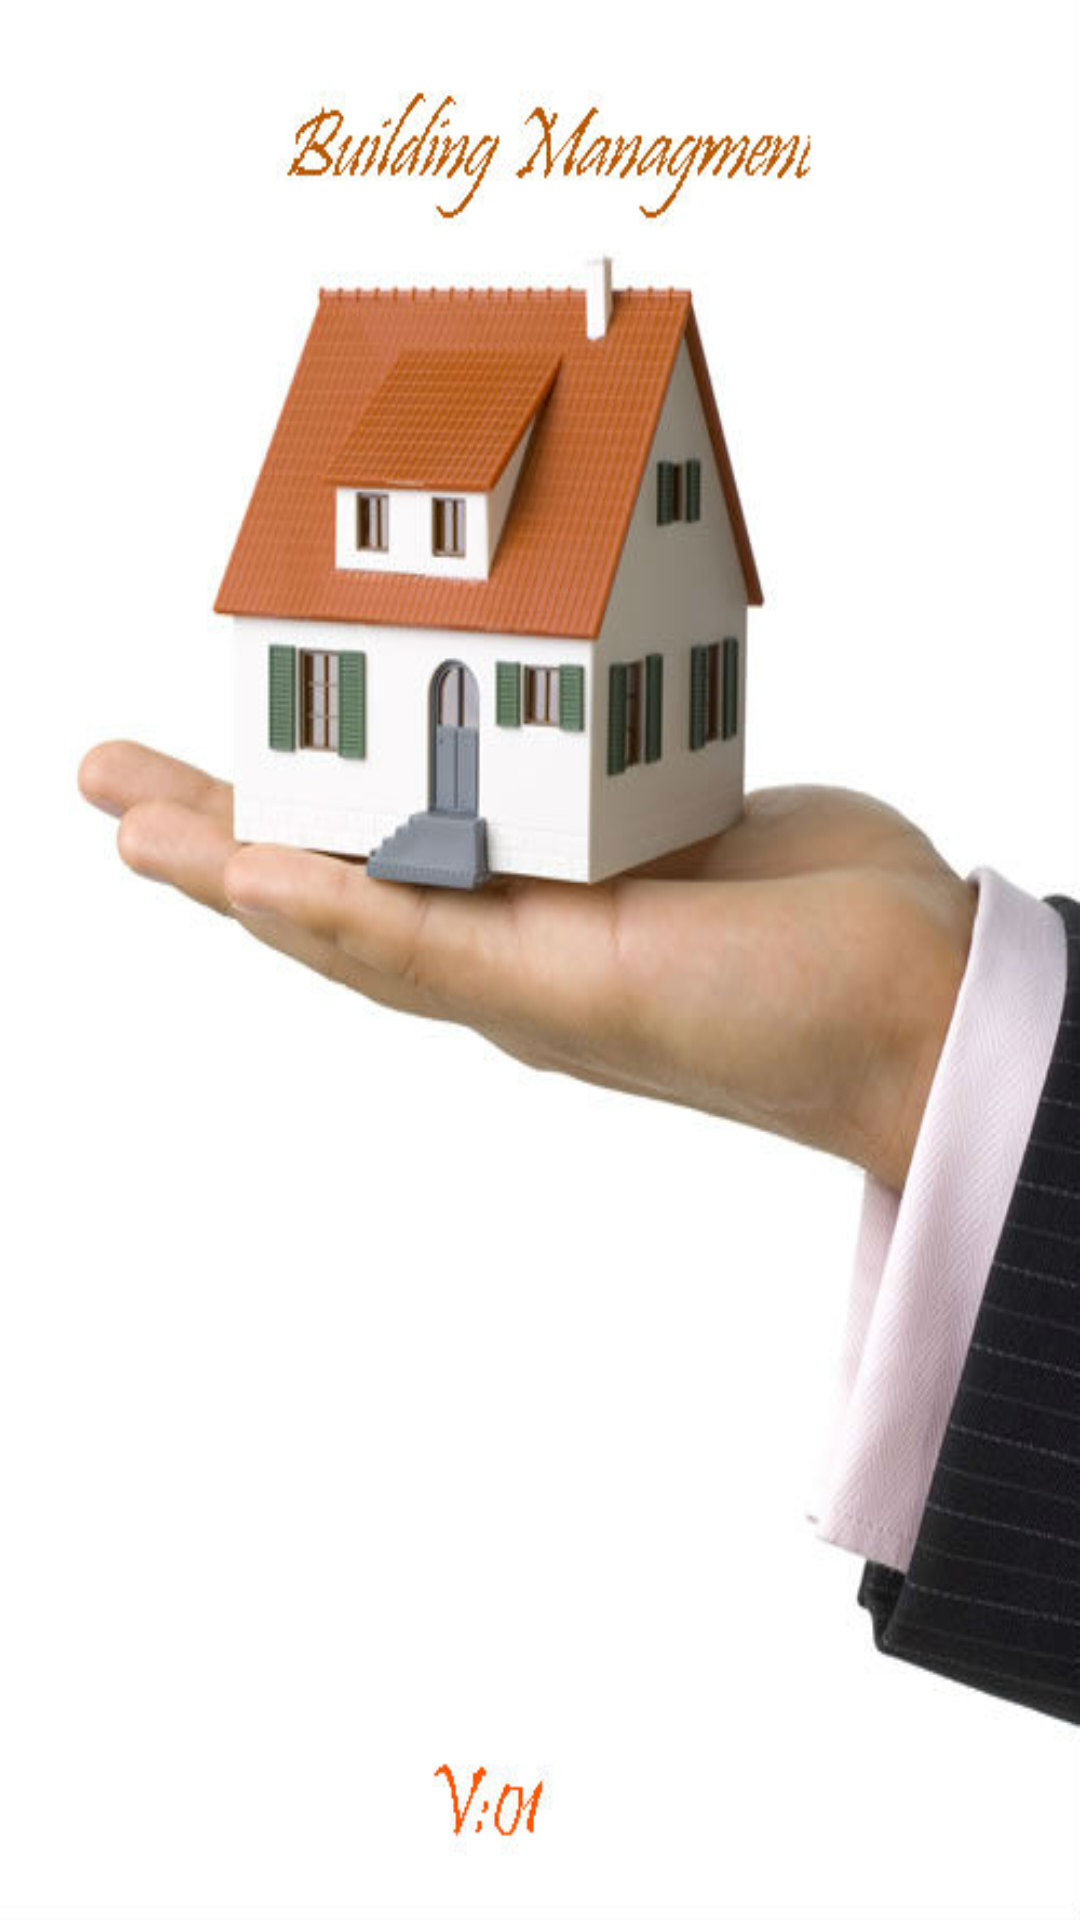

Produce the Android XML layout that renders to this screen, including the resource entries it uses.
<!-- AndroidManifest.xml: application theme AppTheme -->
<!-- res/layout/activity_first.xml -->
<?xml version="1.0" encoding="utf-8"?>

<RelativeLayout xmlns:android="http://schemas.android.com/apk/res/android"
    xmlns:tools="http://schemas.android.com/tools"
    android:layout_width="match_parent"
    android:layout_height="match_parent"
    android:paddingBottom="@dimen/activity_vertical_margin"
    android:paddingLeft="@dimen/activity_horizontal_margin"
    android:paddingRight="@dimen/activity_horizontal_margin"
    android:paddingTop="@dimen/activity_vertical_margin"
    tools:context=".FirstActivity"
    android:background="@drawable/building">



</RelativeLayout>
<!-- resources referenced by this layout -->
<resources>
  <dimen name="activity_horizontal_margin">64dp</dimen>
  <!-- drawable building: jpg bitmap (drawable, 39339 bytes) -->
  <style name="AppTheme" parent="Theme.AppCompat.Light.NoActionBar">
          
          <item name="colorPrimary">@color/colorPrimary</item>
          <item name="colorPrimaryDark">@color/colorPrimaryDark</item>
          <item name="colorAccent">@color/colorAccent</item>
      </style>
  <color name="colorPrimary">#3F51B5</color>
  <color name="colorPrimaryDark">#303F9F</color>
  <color name="colorAccent">#e91e63</color>
</resources>
